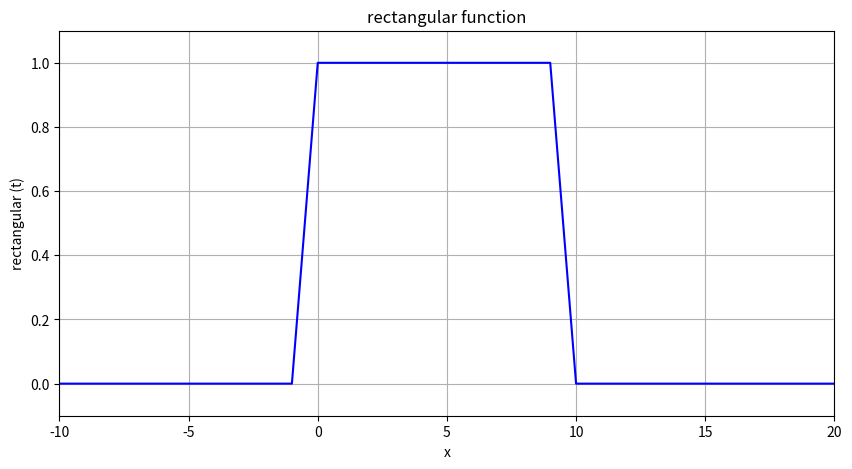

The script that saved this image:
import matplotlib.pyplot as plt
 
npoints=50
x = list(range(-100, 100))
def unit_step(x,a):
    result = 0
    if x < a:
        result = 0
    elif x >= a:
        result = 1
    return result

def rect(x,a,b):
    result = 0
    result = unit_step(x,0)-unit_step(x,10)
    return result

y = [rect(t,0,10) for t in x]
plt.figure(figsize=(10, 5))
plt.title('rectangular function')
plt.xlabel('x')
plt.ylabel('rectangular (t)')
plt.grid(True)
plt.xlim(-10,20)
plt.ylim(-0.1,1.1)

plt.plot(x, y, color="blue")
 
plt.show()